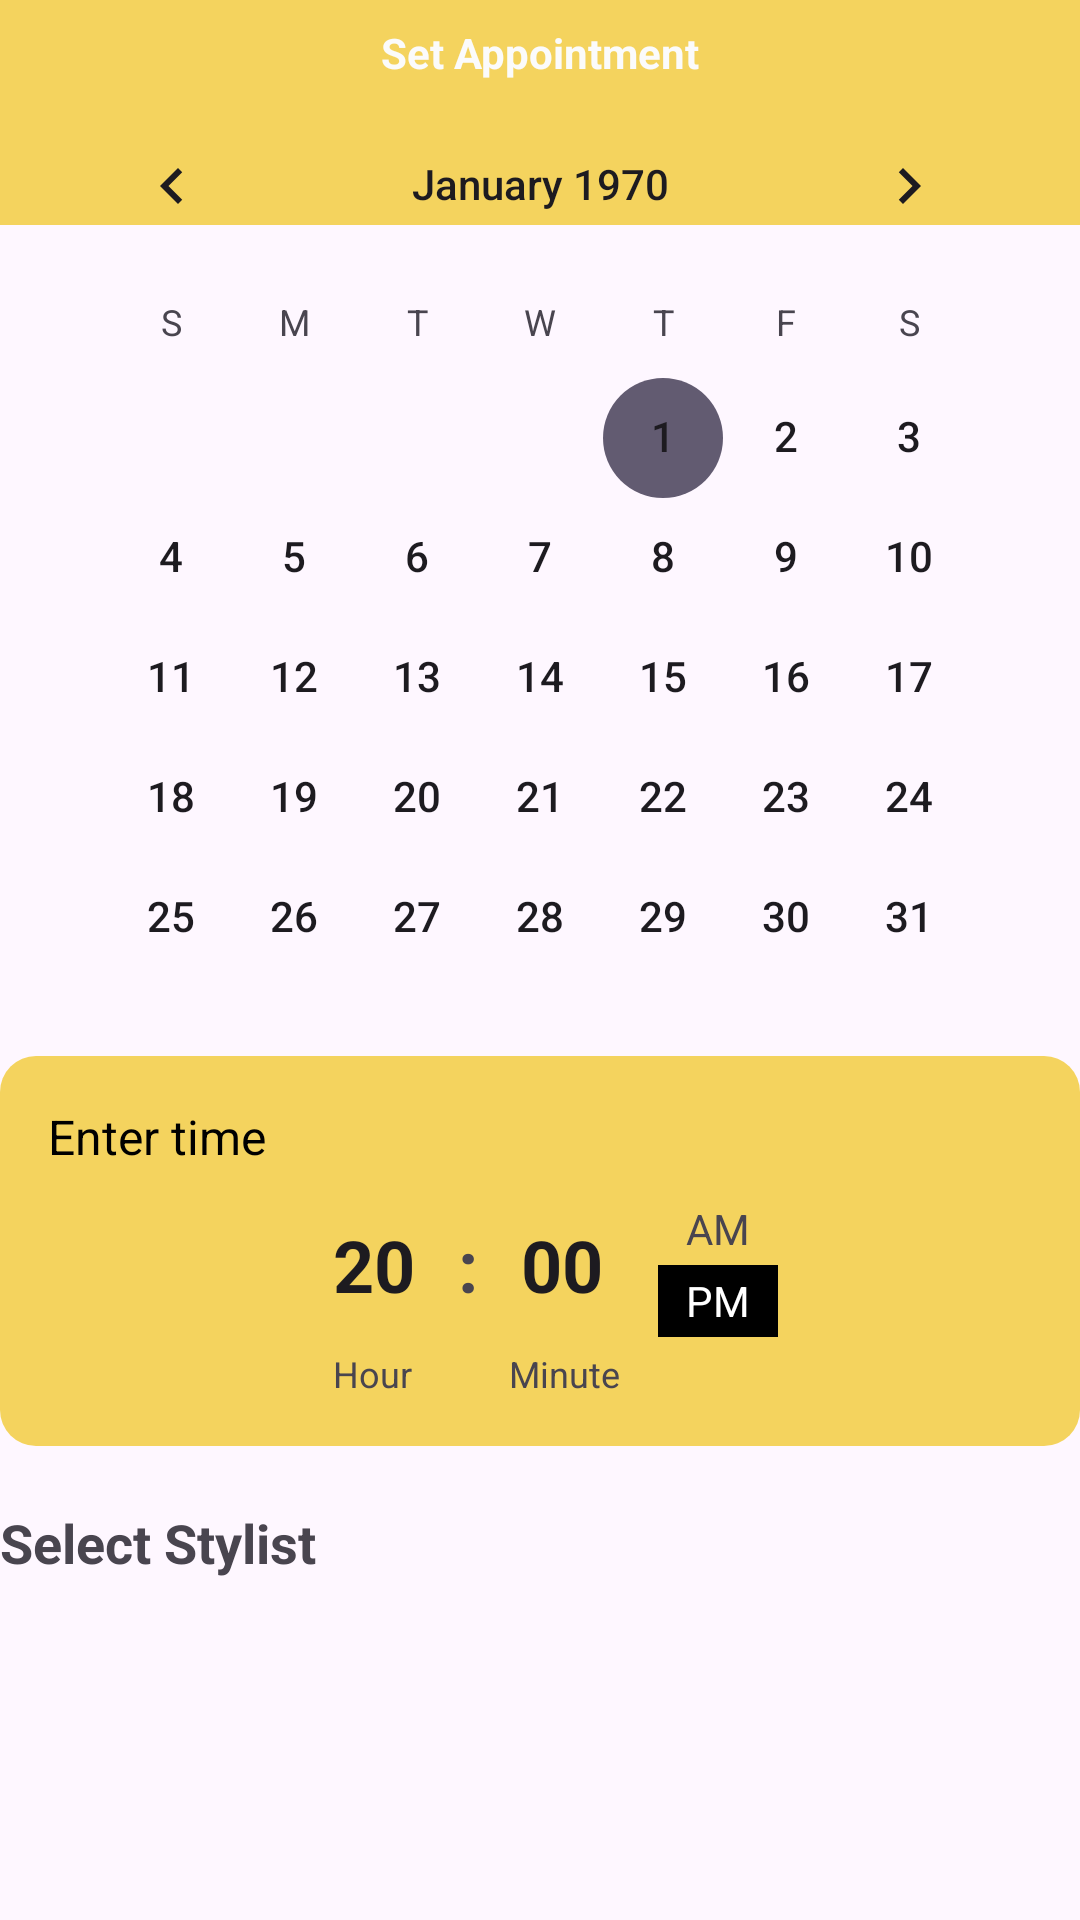

Layout XML and referenced resources for this Android screen:
<!-- AndroidManifest.xml: application theme Theme.DIVASALONAPP -->
<!-- res/layout/fragment_set.xml -->
<?xml version="1.0" encoding="utf-8"?>
<androidx.core.widget.NestedScrollView
    xmlns:android="http://schemas.android.com/apk/res/android"
    xmlns:app="http://schemas.android.com/apk/res-auto"
    xmlns:tools="http://schemas.android.com/tools"
    android:layout_width="match_parent"
    android:layout_height="match_parent"
    android:fillViewport="true">



<androidx.constraintlayout.widget.ConstraintLayout
       android:id="@+id/main"
       android:layout_width="match_parent"
       android:layout_height="wrap_content"
       android:padding="0dp">

      

      

      

      <View
          android:id="@+id/titleBar"
          android:layout_width="0dp"
          android:layout_height="75dp"
          android:layout_marginTop="20dp"
          android:background="#F4D35E"
          app:layout_constraintHorizontal_bias="0.2"
          tools:ignore="MissingConstraints" />

      <CalendarView
          android:id="@+id/calendarView"
          android:layout_width="327dp"
          android:layout_height="308dp"
          android:layout_marginTop="28dp"
          android:dateTextAppearance="@style/TextAppearance.AppCompat.Body2"
          android:firstDayOfWeek="1"
          android:selectedWeekBackgroundColor="@android:color/holo_blue_light"
          android:weekSeparatorLineColor="@android:color/darker_gray"
          app:layout_constraintEnd_toEndOf="parent"
          app:layout_constraintStart_toStartOf="parent"
          app:layout_constraintTop_toTopOf="parent" />

      <androidx.cardview.widget.CardView
          android:id="@+id/timePickerCard"
          android:layout_width="0dp"
          android:layout_height="wrap_content"
          android:layout_marginTop="16dp"
          app:cardCornerRadius="12dp"
          app:cardElevation="0dp"
          app:layout_constraintEnd_toEndOf="parent"
          app:layout_constraintStart_toStartOf="parent"
          app:layout_constraintTop_toBottomOf="@id/calendarView">

         <LinearLayout
             android:layout_width="match_parent"
             android:layout_height="wrap_content"
             android:background="#F4D35E"
             android:orientation="vertical"
             android:padding="16dp">

            
            <TextView
                android:layout_width="wrap_content"
                android:layout_height="wrap_content"
                android:text="Enter time"
                android:textColor="#000000"
                android:textSize="16sp"
                android:layout_marginBottom="8dp"/>

            
            <LinearLayout
                android:layout_width="match_parent"
                android:layout_height="wrap_content"
                android:gravity="center"
                android:orientation="horizontal">

               
               <EditText
                   android:id="@+id/editTextHour"
                   android:layout_width="48dp"
                   android:layout_height="48dp"
                   android:background="@drawable/time_input"
                   android:gravity="center"
                   android:inputType="number"
                   android:maxLength="2"
                   android:text="20"
                   android:textSize="24sp"
                   android:textStyle="bold" />

               
               <TextView
                   android:layout_width="wrap_content"
                   android:layout_height="wrap_content"
                   android:layout_marginHorizontal="4dp"
                   android:text=":"
                   android:textSize="24sp"
                   android:textStyle="bold" />

               
               <EditText
                   android:id="@+id/editTextMinute"
                   android:layout_width="48dp"
                   android:layout_height="48dp"
                   android:background="@drawable/time_input"
                   android:gravity="center"
                   android:inputType="number"
                   android:maxLength="2"
                   android:text="00"
                   android:textSize="24sp"
                   android:textStyle="bold" />

               
               <LinearLayout
                   android:layout_width="40dp"
                   android:layout_height="48dp"
                   android:layout_marginStart="8dp"
                   android:background="@drawable/am_pm_bg"
                   android:orientation="vertical">

                  <TextView
                      android:id="@+id/textAM"
                      android:layout_width="match_parent"
                      android:layout_height="0dp"
                      android:layout_weight="1"
                      android:gravity="center"
                      android:text="AM"
                      android:textSize="14sp" />

                  <TextView
                      android:id="@+id/textPM"
                      android:layout_width="match_parent"
                      android:layout_height="0dp"
                      android:layout_weight="1"
                      android:background="#000000"
                      android:gravity="center"
                      android:text="PM"
                      android:textColor="#FFFFFF"
                      android:textSize="14sp" />
               </LinearLayout>
            </LinearLayout>

            
            <LinearLayout
                android:layout_width="match_parent"
                android:layout_height="wrap_content"
                android:layout_marginTop="4dp"
                android:gravity="center"
                android:orientation="horizontal">

               <TextView
                   android:layout_width="48dp"
                   android:layout_height="wrap_content"
                   android:gravity="center"
                   android:text="Hour"
                   android:textSize="12sp" />

               <Space
                   android:layout_width="16dp"
                   android:layout_height="wrap_content" />

               <TextView
                   android:layout_width="48dp"
                   android:layout_height="wrap_content"
                   android:gravity="center"
                   android:text="Minute"
                   android:textSize="12sp" />

               <Space
                   android:layout_width="48dp"
                   android:layout_height="wrap_content" />
            </LinearLayout>
         </LinearLayout>
      </androidx.cardview.widget.CardView>

      

      <TextView
          android:id="@+id/stylistLabel"
          android:layout_width="110dp"
          android:layout_height="33dp"
          android:layout_marginTop="20dp"
          android:text="Select Stylist"
          android:textSize="18sp"
          android:textStyle="bold"
          app:layout_constraintStart_toStartOf="parent"
          app:layout_constraintTop_toBottomOf="@id/timePickerCard" />

      <androidx.recyclerview.widget.RecyclerView
          android:id="@+id/stylistRecyclerView"
          android:layout_width="0dp"
          android:layout_height="wrap_content"
          android:layout_marginTop="4dp"
          android:clipToPadding="false"
          android:orientation="horizontal"
          android:paddingHorizontal="8dp"
          app:layout_constraintEnd_toEndOf="parent"
          app:layout_constraintHorizontal_bias="0.0"
          app:layout_constraintStart_toStartOf="parent"
          app:layout_constraintTop_toBottomOf="@id/stylistLabel" />

      <TextView
          android:id="@+id/textView2"
          android:layout_width="wrap_content"
          android:layout_height="wrap_content"
          android:layout_marginTop="8dp"
          android:textStyle="bold"
          android:text="Set Appointment"
          android:textColor="#FBFBFB"
          android:textSize="14sp"
          app:layout_constraintEnd_toEndOf="parent"
          app:layout_constraintStart_toStartOf="parent"
          app:layout_constraintTop_toTopOf="@+id/titleBar" />

   </androidx.constraintlayout.widget.ConstraintLayout>
</androidx.core.widget.NestedScrollView>
<!-- resources referenced by this layout -->
<resources>
  <style name="Theme.DIVASALONAPP" parent="Base.Theme.DIVASALONAPP" />
  <style name="Base.Theme.DIVASALONAPP" parent="Theme.Material3.DayNight.NoActionBar">
          
          
      </style>
</resources>
